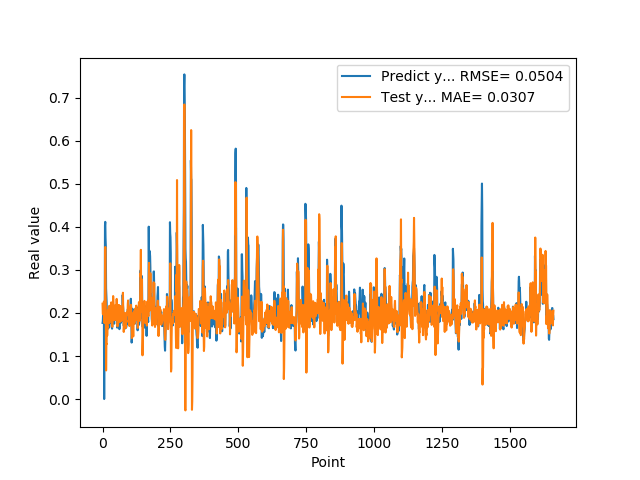

The data file committed next to this chart (first rows):
1.769561022520000082e-01, 2.215520610703520521e-01
1.810430586339999981e-01, 1.977100391686996417e-01
1.955727785830000398e-01, 1.967312044921652181e-01
1.954265981910000005e-01, 2.059242479807527337e-01
2.004670947789999880e-01, 2.136397254364809373e-01
2.029463946819999587e-01, 2.266235629164617960e-01
0.000000000000000000e+00, 2.210708480642669393e-01
1.862521618600000151e-01, 1.766613248397475855e-01
1.862153261900000301e-01, 1.962191534753829625e-01
4.038094580169999670e-01, 2.322273332892229036e-01
4.118085205549999461e-01, 3.533884875842704387e-01
3.743042349819999948e-01, 2.419398635878917958e-01
3.571429848669999685e-01, 2.209025446714437124e-01
2.572054266930000055e-01, 6.639557518479136111e-02
2.409307956699999753e-01, 1.286645441985383442e-01
2.253161966800000249e-01, 1.275375561762688570e-01
1.935185044999999937e-01, 1.834188287154996100e-01
1.787700653079999924e-01, 1.471748009520117417e-01
1.622045934200000150e-01, 1.671218679163255783e-01
1.761920750140000269e-01, 1.660979991163729907e-01
1.883655935530000325e-01, 2.063668408345914751e-01
1.861467957499999548e-01, 2.063097742070124085e-01
1.954913884399999968e-01, 2.089279094482000276e-01
1.954011768099999935e-01, 2.152690037665775935e-01
1.660518944260000185e-01, 2.123590561198524518e-01
1.907722949980000249e-01, 1.767053435954998031e-01
2.156041562559999625e-01, 2.034262885542174049e-01
1.898660957809999716e-01, 2.169527045928558440e-01
1.770474612709999895e-01, 1.964032099524987696e-01
2.001174986360000074e-01, 1.844640458508345349e-01
1.948629021640000125e-01, 2.050099312116114014e-01
1.922753006219999894e-01, 1.995795929704427263e-01
1.779100298880000042e-01, 2.246822666870100793e-01
1.810636967419999854e-01, 1.954017328458917124e-01
1.680064052340000114e-01, 1.945365799411136465e-01
1.635809391740000174e-01, 1.706672958715290678e-01
1.706920862200000111e-01, 1.678434737117903974e-01
1.916799396280000345e-01, 1.836859572926952122e-01
2.085516005749999957e-01, 1.873793905568794382e-01
2.058236002919999752e-01, 2.393180310207733696e-01
1.828240007160000513e-01, 2.208754677580580805e-01
1.857409924269999846e-01, 2.177190508816872205e-01
1.775099337099999841e-01, 2.034311533562758179e-01
1.752161234619999952e-01, 1.832138256803063081e-01
1.971126049759999999e-01, 1.870555548336800267e-01
1.845117062330000057e-01, 1.919398157417019635e-01
1.984785944219999987e-01, 1.908329845007695758e-01
2.143009155989999692e-01, 2.085243812061633728e-01
1.841159015890000139e-01, 2.182241187350125178e-01
2.104043960570000094e-01, 1.843093008133818433e-01
2.032361328599999739e-01, 2.057050206247467983e-01
2.088565975429999833e-01, 2.087110419296343555e-01
1.960448026660000231e-01, 2.327316950053332778e-01
1.900728046889999523e-01, 2.120188764104540269e-01
1.658952832220000062e-01, 1.940608187597046563e-01
1.872539073229999851e-01, 1.688262124209407300e-01
1.852532625200000171e-01, 1.749266609566061947e-01
1.799222826959999966e-01, 1.808203275902674489e-01
2.012764066460000223e-01, 1.852072094046593176e-01
1.978618204589999985e-01, 2.181208249182266246e-01
1.950792670250000027e-01, 2.123502546318052353e-01
... 1,599 more rows
